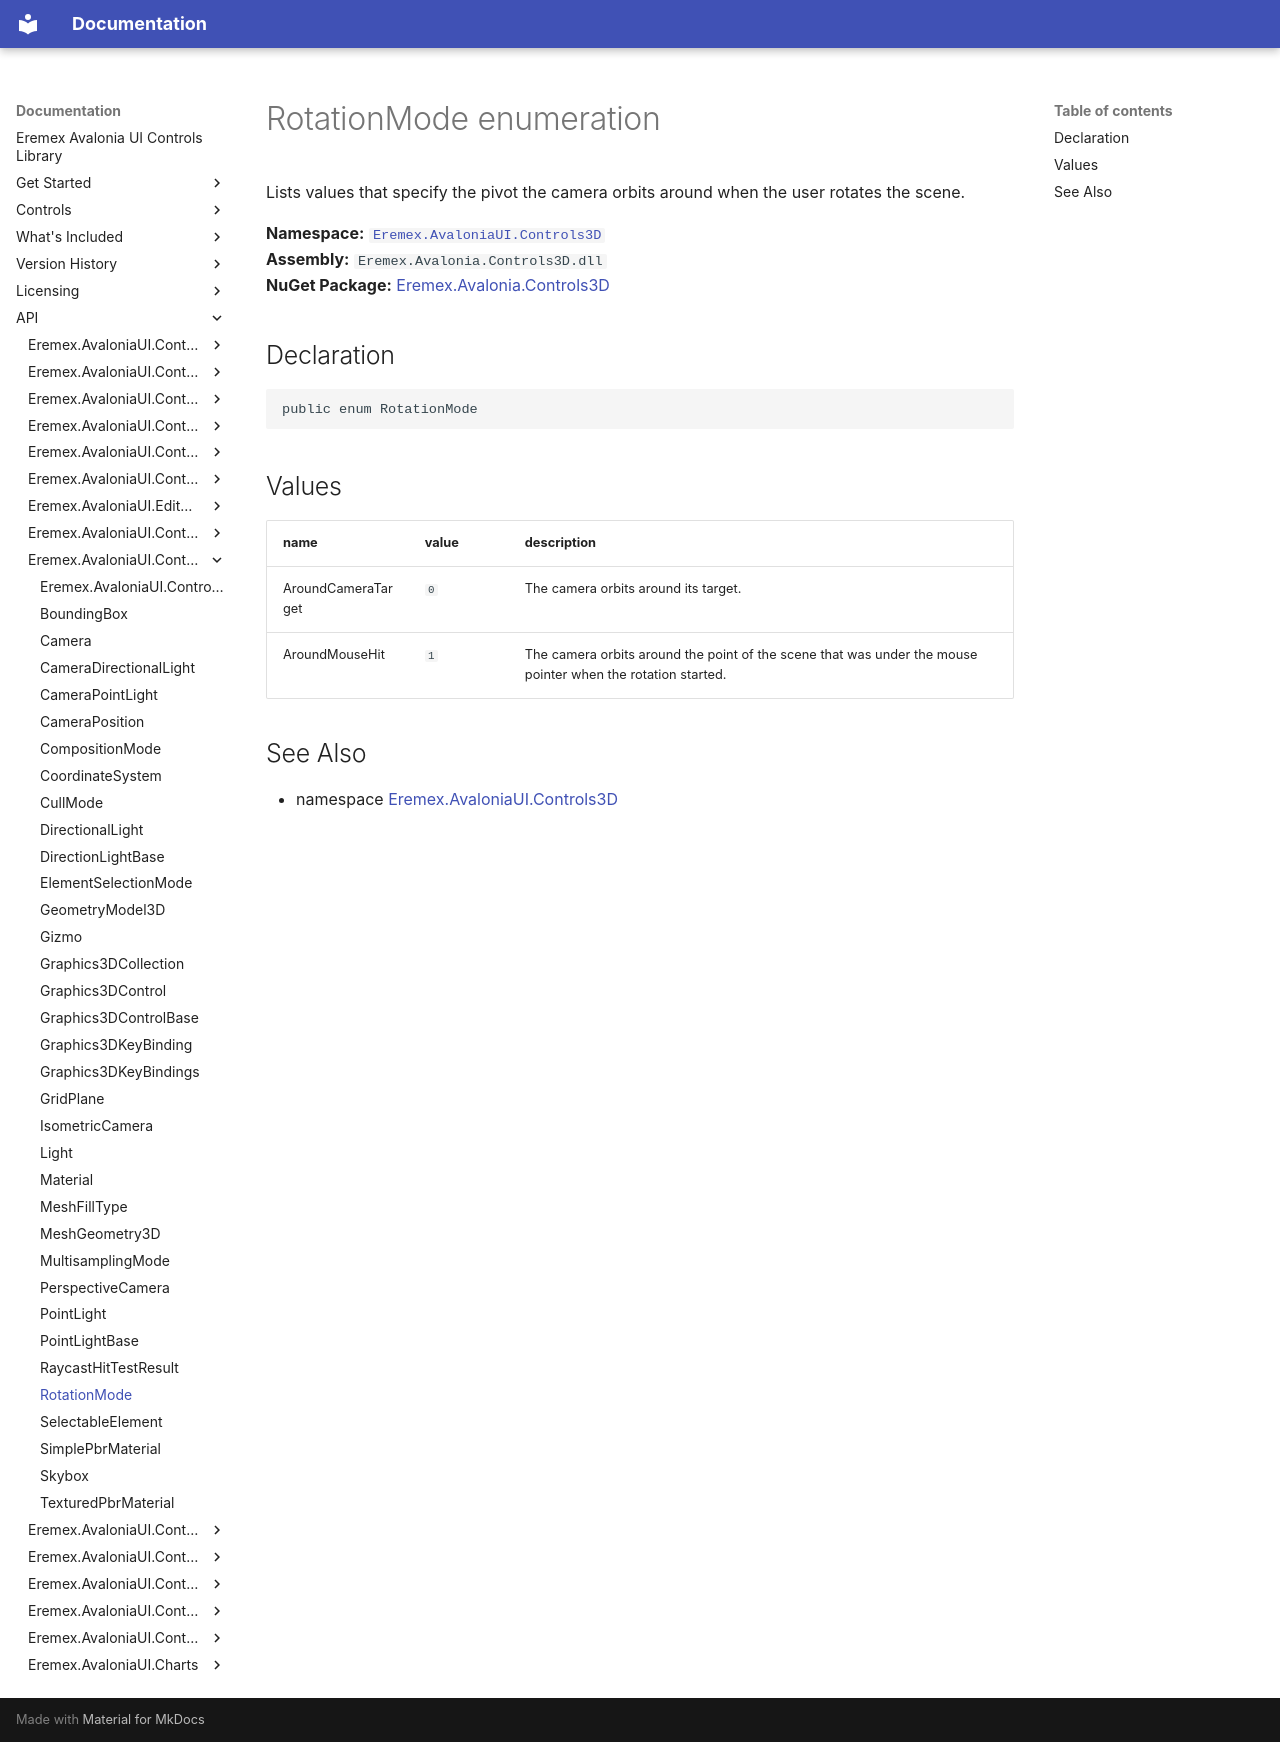

repository: Eremex/controls-doc · page: API/Eremex.AvaloniaUI.Controls3D/RotationMode/index.html · generator: mkdocs

# RotationMode enumeration

Lists values that specify the pivot the camera orbits around when the user rotates the scene.

**Namespace:** [`Eremex.AvaloniaUI.Controls3D`](./index.md)  
**Assembly:** `Eremex.Avalonia.Controls3D.dll`  
**NuGet Package:** [Eremex.Avalonia.Controls3D](https://www.nuget.org/packages/Eremex.Avalonia.Controls3D)

## Declaration

```csharp
public enum RotationMode
```

## Values

| name | value | description |
| --- | --- | --- |
| AroundCameraTarget | `0` | The camera orbits around its target. |
| AroundMouseHit | `1` | The camera orbits around the point of the scene that was under the mouse pointer when the rotation started. |

## See Also

* namespace [Eremex.AvaloniaUI.Controls3D](./index.md)

<!-- DO NOT EDIT: generated by xmldocmd for Eremex.Avalonia.Controls3D.dll -->
